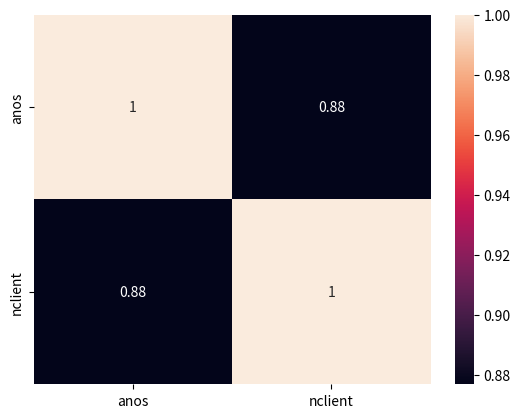

The matplotlib source for this figure:
# Disciplina: Probabilidade e Estatística
# [redacted]
# Lista 6

import pandas as pd #importando bibliotecas
import seaborn as sn
import matplotlib.pyplot as plt
data = {'anos':[2,3,4,5,4,6,7,8,8,10],
        'nclient':[48,50,56,52,43,60,62,58,64,72]} #conjunto com as listas dos dados a serem analisados
df = pd.DataFrame(data,columns = ['anos', 'nclient']) #função para definir os dados e organizar como uma tab
Corr = df.corr() #função de correlação para calcular o coeficiente
print(Corr) #mostra a tab ja com o coeficiente 
sn.heatmap(Corr, annot=True) 
plt.show() #mostra depois a tab bonitinha do coeficiente

#nesse caso o coeficiente tem um valor de 0.87, logo correlação forte dos dados.